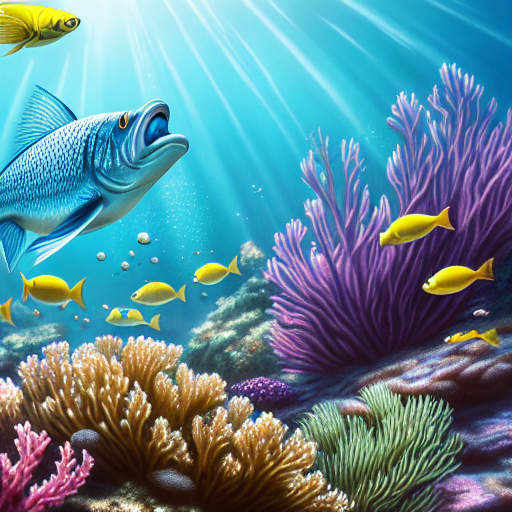
Generation parameters embedded in this image by AUTOMATIC1111 Stable Diffusion web UI or a fork of it (Forge, ...) (PNG 'parameters' text chunk):
masterpiece, best quality, an underwater "full-frame close-up photo of a fish", ("panoramic shot") high detail clothing, anime, realistic, 8k, trending on artstation, artgerm
Negative prompt: framed, frames, collage, three legs, lowres, bad anatomy, bad hands, text, error, missing fingers, extra digit, fewer digits, cropped, worst quality, low quality, normal quality, jpeg artifacts, signature, watermark, username, blurry, artist name, cropped headshot, film still
Steps: 60, Sampler: DPM++ 2M Karras, CFG scale: 10, Seed: 3780875121, Size: 512x512, Model hash: 44bf0551